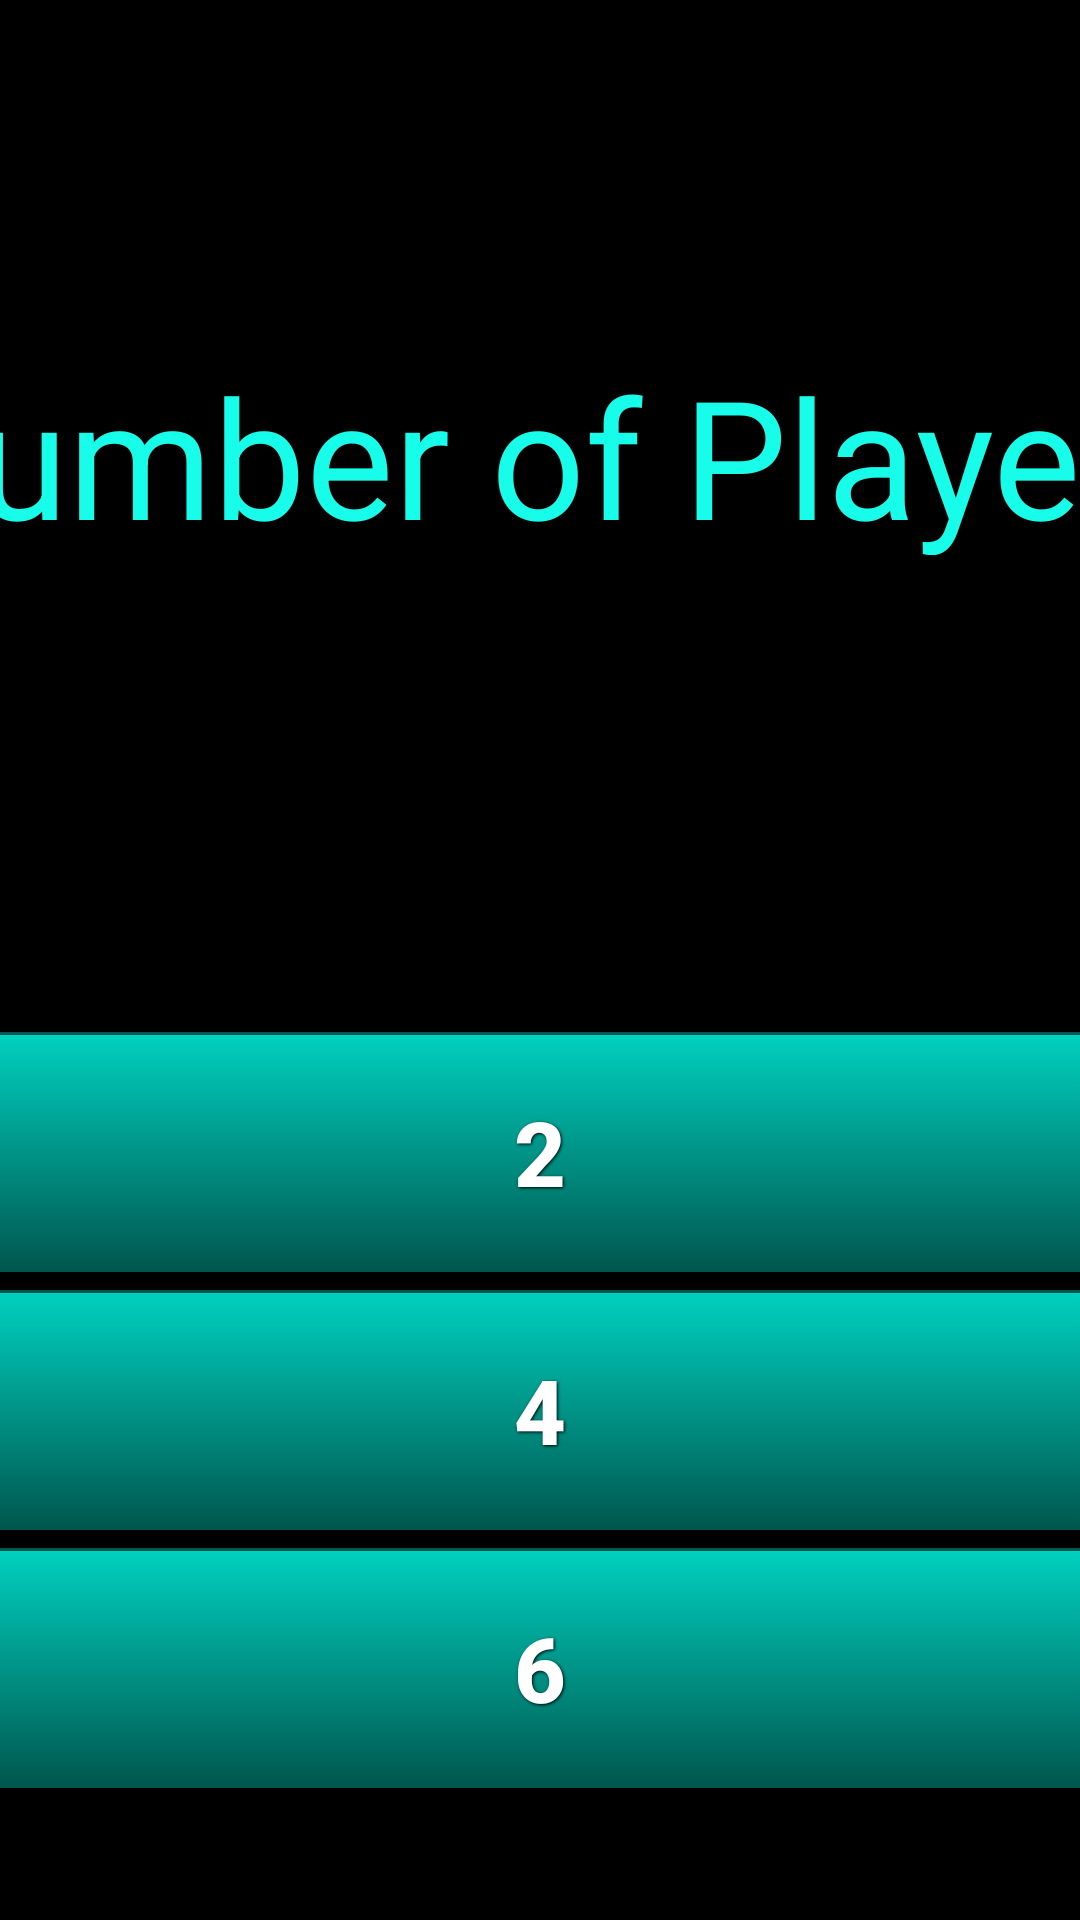

Produce the Android XML layout that renders to this screen, including the resource entries it uses.
<!-- AndroidManifest.xml: application theme Theme.AppCompat -->
<!-- res/layout/num_players_view.xml -->
<?xml version="1.0" encoding="utf-8"?>
<LinearLayout xmlns:android="http://schemas.android.com/apk/res/android"
    xmlns:tools="http://schemas.android.com/tools"
    android:layout_width="match_parent"
    android:layout_height="match_parent"
    android:orientation="vertical"
    android:background="@color/my_background"
    tools:context=".MainActivity">

    <LinearLayout
        android:layout_width="fill_parent"
        android:layout_height="300dp"
        android:orientation="vertical"
        android:gravity="center">
        <TextView
            android:id="@+id/text1"
            android:background="@color/my_background"
            android:layout_height="70sp"
            android:layout_width="550sp"
            android:layout_gravity="center"
            android:gravity="center"
            android:textColor="#17fdea"
            android:text="@string/number_players_title"
            android:textSize="55sp"
            />
    </LinearLayout>

    <LinearLayout
        android:layout_width="fill_parent"
        android:layout_height="fill_parent"
        android:orientation="vertical"
        android:gravity="center">
        <Button
            android:id="@+id/num_players2"
            android:background="@drawable/cyan_button"
            android:layout_width="400dp"
            android:layout_height="80dp"
            android:layout_gravity="center"
            android:gravity="center"
            android:text="2"
            android:onClick="twoPressed"
            style="@style/button_text"
            />
        <Button
            android:id="@+id/num_players4"
            android:background="@drawable/cyan_button"
            android:layout_width="400dp"
            android:layout_height="80dp"
            android:layout_gravity="center"
            android:gravity="center"
            android:text="4"
            android:onClick="fourPressed"
            style="@style/button_text"
            />
        <Button
            android:id="@+id/num_players6"
            android:background="@drawable/cyan_button"
            android:layout_width="400dp"
            android:layout_height="80dp"
            android:layout_gravity="center"
            android:gravity="center"
            android:text="6"
            android:onClick="sixPressed"
            style="@style/button_text"/>
    </LinearLayout>
</LinearLayout>
<!-- resources referenced by this layout -->
<resources>
  <color name="my_background">#000000</color>
  <!-- drawable cyan_button (drawable) -->
  <?xml version="1.0" encoding="utf-8" ?>
  <selector xmlns:android="http://schemas.android.com/apk/res/android">
    <item android:state_pressed="true" >
      <shape>
        <solid
            android:color="#000000" />
        <stroke
            android:width="1dp"
            android:color="#000000" />
        <corners
            android:radius="6dp" />
        <padding
            android:left="10dp"
            android:top="10dp"
            android:right="10dp"
            android:bottom="10dp" />
      </shape>
    </item>
    <item>
      <shape>
        <gradient
            android:startColor="#00d1bf"
            android:endColor="#00574f"
            android:angle="270" />
        <stroke
            android:width="1dp"
            android:color="#00574f" />
        <corners
            android:radius="6dp" />
        <padding
            android:left="10dp"
            android:top="10dp"
            android:right="10dp"
            android:bottom="10dp" />
      </shape>
    </item>
  </selector>
  <string name="number_players_title">Number of Players</string>
  <style name="button_text">
          <item name="android:layout_width">fill_parent</item>
          <item name="android:layout_height">wrap_content</item>
          <item name="android:textColor">#ffffff</item>
          <item name="android:gravity">center</item>
          <item name="android:layout_margin">3dp</item>
          <item name="android:textSize">30dp</item>
          <item name="android:textStyle">bold</item>
          <item name="android:shadowColor">#000000</item>
          <item name="android:shadowDx">1</item>
          <item name="android:shadowDy">1</item>
          <item name="android:shadowRadius">2</item>
      </style>
</resources>
